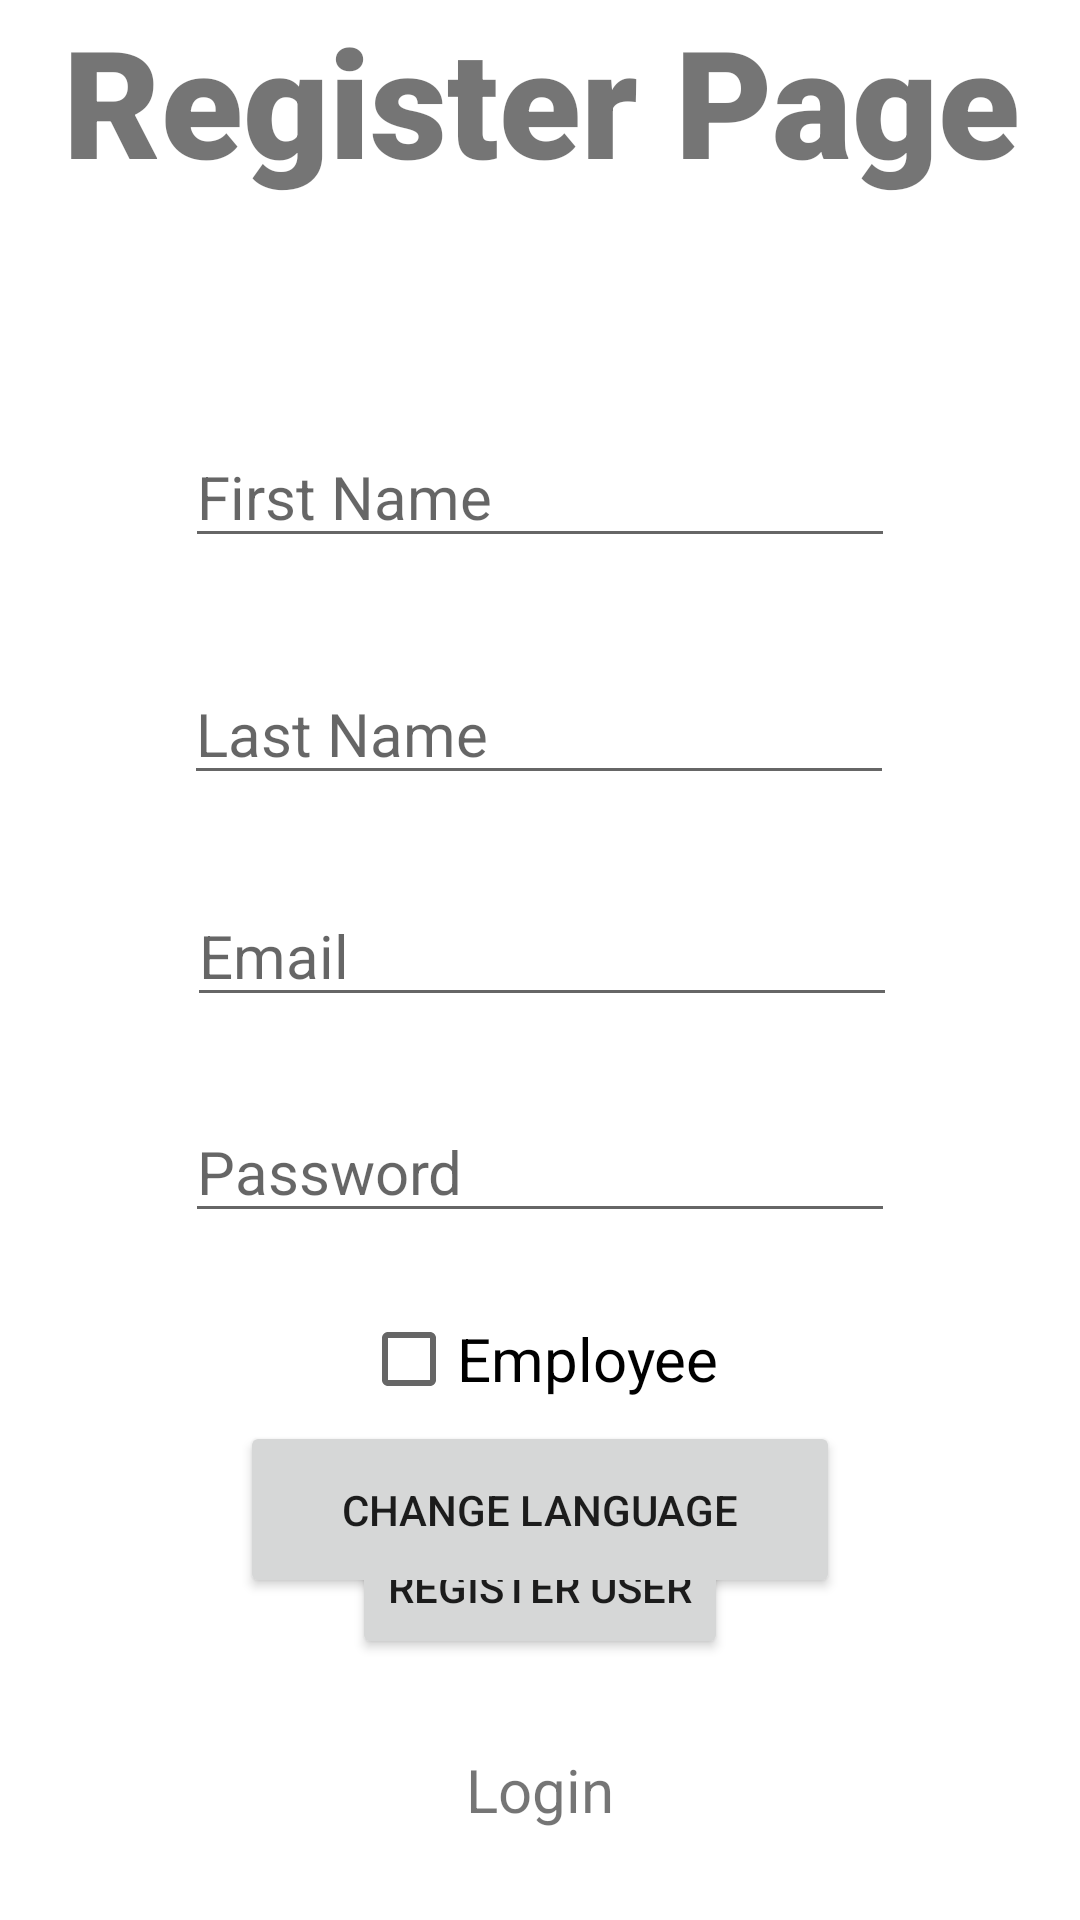

Write the Android layout XML for this screen, with the resource values it uses.
<!-- AndroidManifest.xml: application theme Theme.AndroidErgasia2023 -->
<!-- res/layout/activity_register.xml -->
<?xml version="1.0" encoding="utf-8"?>
<androidx.constraintlayout.widget.ConstraintLayout xmlns:android="http://schemas.android.com/apk/res/android"
    xmlns:app="http://schemas.android.com/apk/res-auto"
    xmlns:tools="http://schemas.android.com/tools"
    android:layout_width="match_parent"
    android:layout_height="match_parent"
    tools:context=".Register">


    <EditText
        android:id="@+id/fname"
        android:layout_width="wrap_content"
        android:layout_height="wrap_content"
        android:layout_marginTop="142dp"
        android:ems="10"
        android:hint="@string/first_name"
        android:inputType="textPersonName"
        android:textSize="20sp"
        app:layout_constraintEnd_toEndOf="parent"
        app:layout_constraintHorizontal_bias="0.5"
        app:layout_constraintStart_toStartOf="parent"
        app:layout_constraintTop_toTopOf="parent" />

    <EditText
        android:id="@+id/lname"
        android:layout_width="wrap_content"
        android:layout_height="wrap_content"
        android:layout_marginTop="35dp"
        android:layout_marginEnd="1dp"
        android:ems="10"
        android:hint="@string/last_name"
        android:inputType="textPersonName"
        android:textSize="20sp"
        app:layout_constraintEnd_toEndOf="parent"
        app:layout_constraintHorizontal_bias="0.5"
        app:layout_constraintStart_toStartOf="parent"
        app:layout_constraintTop_toBottomOf="@+id/fname" />

    <TextView
        android:id="@+id/banner2"
        android:layout_width="411dp"
        android:layout_height="wrap_content"
        android:fontFamily="sans-serif-black"
        android:text="@string/register_page"
        android:textAlignment="center"
        android:textSize="50sp"
        android:textStyle="bold"
        app:layout_constraintEnd_toEndOf="parent"
        app:layout_constraintStart_toStartOf="parent"
        app:layout_constraintTop_toTopOf="parent" />

    <Button
        android:id="@+id/registerUser"
        android:layout_width="wrap_content"
        android:layout_height="wrap_content"
        android:layout_marginBottom="87dp"
        android:text="@string/register_user"
        app:layout_constraintBottom_toBottomOf="parent"
        app:layout_constraintEnd_toEndOf="parent"
        app:layout_constraintHorizontal_bias="0.5"
        app:layout_constraintStart_toStartOf="parent" />

    <Button
        android:id="@+id/changeMyLang"
        android:layout_width="200dp"
        android:layout_height="59dp"
        android:layout_marginTop="24dp"
        android:text="@string/change_language"
        app:layout_constraintBottom_toTopOf="@+id/registerUser"
        app:layout_constraintEnd_toEndOf="parent"
        app:layout_constraintHorizontal_bias="0.5"
        app:layout_constraintStart_toStartOf="parent"
        app:layout_constraintTop_toBottomOf="@+id/checkBox3" />

    <CheckBox
        android:id="@+id/checkBox3"
        android:layout_width="wrap_content"
        android:layout_height="wrap_content"
        android:layout_marginTop="18dp"
        android:text="@string/employee"
        android:textSize="20sp"
        app:layout_constraintEnd_toEndOf="parent"
        app:layout_constraintHorizontal_bias="0.5"
        app:layout_constraintStart_toStartOf="parent"
        app:layout_constraintTop_toBottomOf="@+id/password" />

    <EditText
        android:id="@+id/password"
        android:layout_width="wrap_content"
        android:layout_height="wrap_content"
        android:layout_marginTop="28dp"
        android:ems="10"
        android:hint="@string/password"
        android:inputType="textPersonName"
        android:textSize="20sp"
        app:layout_constraintEnd_toEndOf="parent"
        app:layout_constraintHorizontal_bias="0.5"
        app:layout_constraintStart_toStartOf="parent"
        app:layout_constraintTop_toBottomOf="@+id/email" />

    <EditText
        android:id="@+id/email"
        android:layout_width="wrap_content"
        android:layout_height="wrap_content"
        android:layout_marginStart="1dp"
        android:layout_marginTop="30dp"
        android:ems="10"
        android:hint="@string/email"
        android:inputType="textPersonName"
        android:textSize="20sp"
        app:layout_constraintEnd_toEndOf="parent"
        app:layout_constraintHorizontal_bias="0.5"
        app:layout_constraintStart_toStartOf="parent"
        app:layout_constraintTop_toBottomOf="@+id/lname" />

    <ProgressBar
        android:id="@+id/progressBar2"
        style="?android:attr/progressBarStyleLarge"
        android:layout_width="169dp"
        android:layout_height="175dp"
        android:visibility="gone"
        app:layout_constraintBottom_toBottomOf="parent"
        app:layout_constraintEnd_toEndOf="parent"
        app:layout_constraintStart_toStartOf="parent"
        app:layout_constraintTop_toTopOf="@+id/banner2" />

    <TextView
        android:id="@+id/switchtologin"
        android:layout_width="wrap_content"
        android:layout_height="wrap_content"
        android:text="@string/login"
        android:textSize="20sp"
        app:layout_constraintBottom_toBottomOf="parent"
        app:layout_constraintEnd_toEndOf="parent"
        app:layout_constraintHorizontal_bias="0.5"
        app:layout_constraintStart_toStartOf="parent"
        app:layout_constraintTop_toBottomOf="@+id/registerUser" />
</androidx.constraintlayout.widget.ConstraintLayout>
<!-- resources referenced by this layout -->
<resources>
  <string name="change_language">Change Language</string>
  <string name="email">Email</string>
  <string name="employee">Employee</string>
  <string name="first_name">First Name</string>
  <string name="last_name">Last Name</string>
  <string name="login">Login</string>
  <string name="password">Password</string>
  <string name="register_page">Register Page</string>
  <string name="register_user">Register User</string>
  <style name="Theme.AndroidErgasia2023" parent="Theme.MaterialComponents.DayNight.DarkActionBar">
          
          <item name="colorPrimary">@color/purple_500</item>
          <item name="colorPrimaryVariant">@color/purple_700</item>
          <item name="colorOnPrimary">@color/white</item>
          
          <item name="colorSecondary">@color/teal_200</item>
          <item name="colorSecondaryVariant">@color/teal_700</item>
          <item name="colorOnSecondary">@color/black</item>
          
          <item name="android:statusBarColor">?attr/colorPrimaryVariant</item>
          
      </style>
  <!-- not gathered from this repository: default colours our renderer supplied (Android Studio template values) -->
  <color name="purple_500">#FF6200EE</color>
  <color name="purple_700">#FF3700B3</color>
  <color name="teal_200">#FF03DAC5</color>
  <color name="teal_700">#FF018786</color>
  <color name="black">#FF000000</color>
  <color name="white">#FFFFFFFF</color>
</resources>
